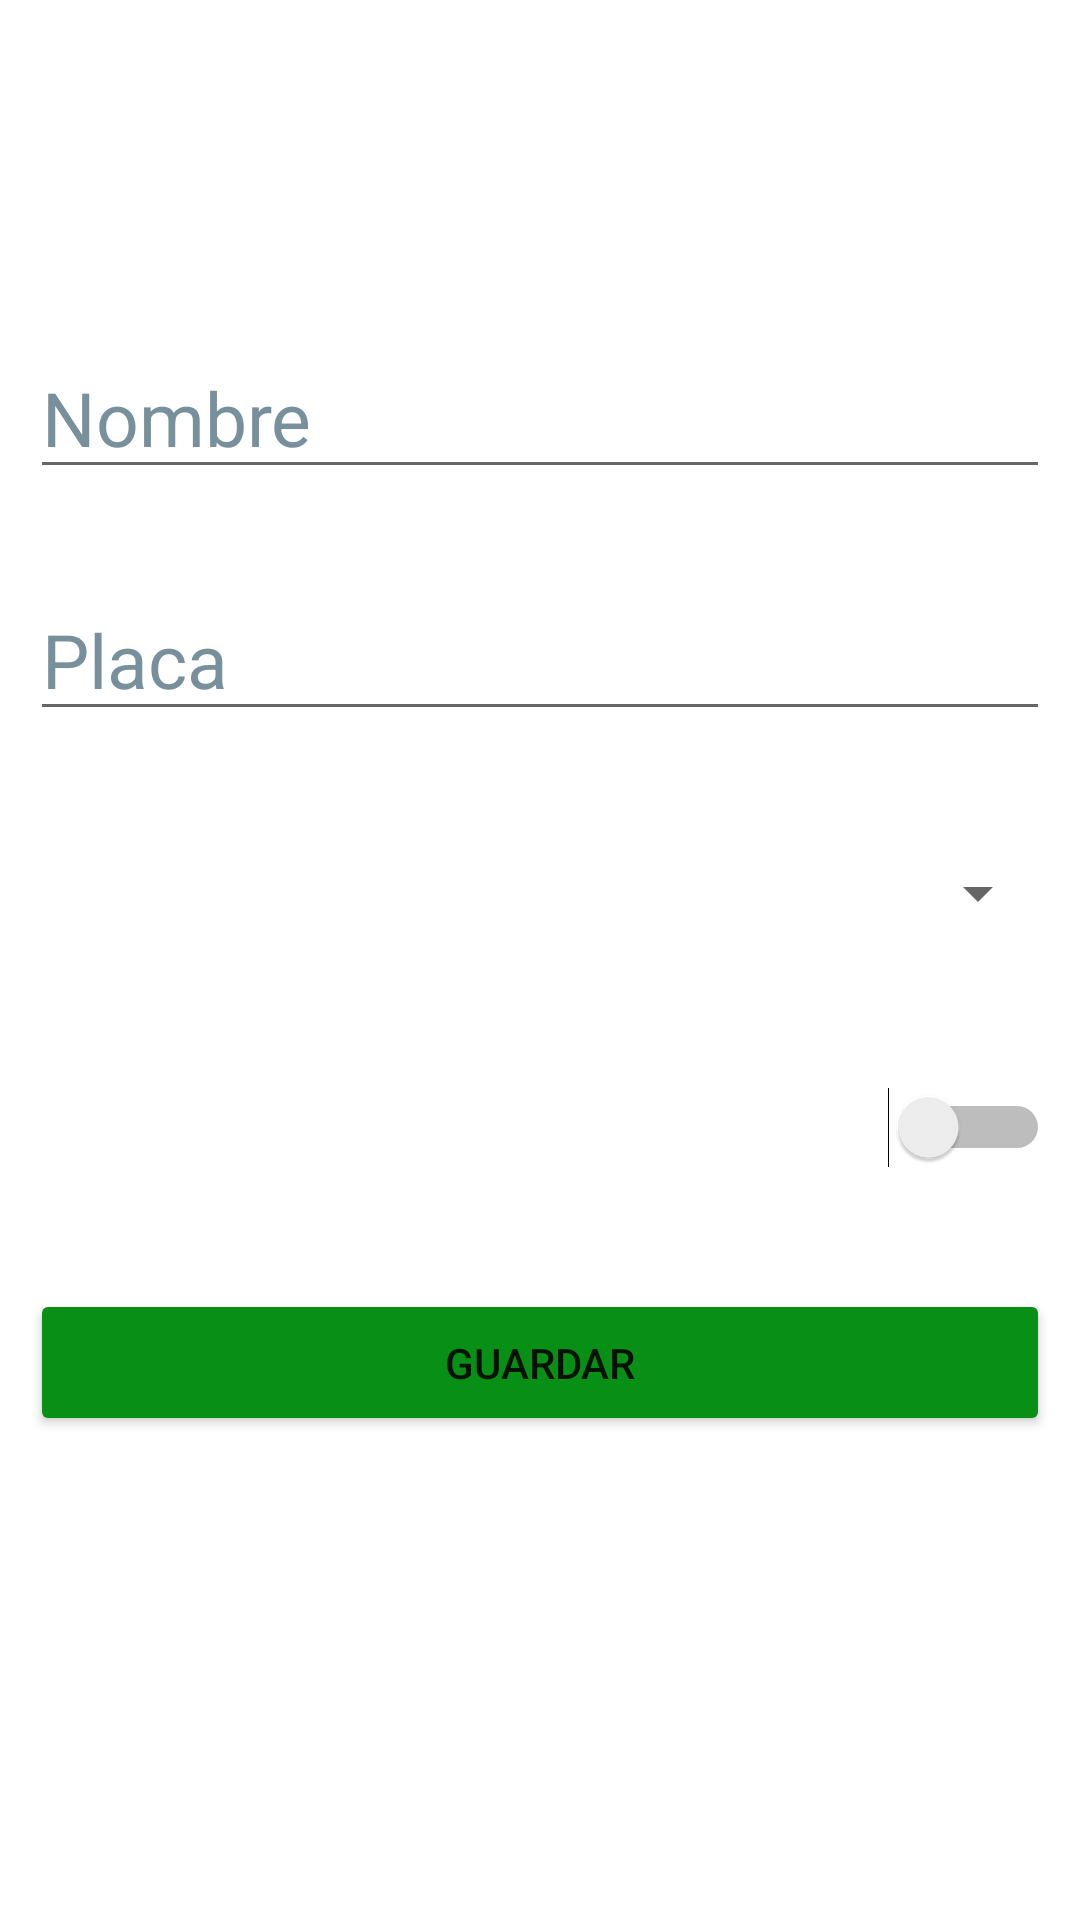

Produce the Android XML layout that renders to this screen, including the resource entries it uses.
<!-- AndroidManifest.xml: application theme Theme.Lab_C2 -->
<!-- res/layout/activity_ver_vehiculo.xml -->
<?xml version="1.0" encoding="utf-8"?>
<LinearLayout xmlns:android="http://schemas.android.com/apk/res/android"
    xmlns:app="http://schemas.android.com/apk/res-auto"
    xmlns:tools="http://schemas.android.com/tools"
    android:layout_width="match_parent"
    android:layout_height="match_parent"
    tools:context=".verVehiculo"
    android:layout_margin="20dp"
    android:gravity="center"
    android:padding="10dp"
    android:orientation="vertical">

    <EditText
        android:id="@+id/nVehiculo"
        android:layout_width="match_parent"
        android:layout_height="wrap_content"
        android:ems="10"
        android:hint="@string/nombre"
        android:inputType="textPersonName"
        android:textColorHint="#78909C"
        android:textSize="25sp"
        android:autofillHints="" />

    <EditText
        android:id="@+id/pVehiculo"
        android:layout_width="match_parent"
        android:layout_height="wrap_content"
        android:layout_marginTop="30dp"
        android:autofillHints=""
        android:ems="10"
        android:hint="@string/placa"
        android:inputType="textPersonName"
        android:textColorHint="#78909C"
        android:textSize="25sp" />


    <Spinner
        android:id="@+id/tVehiculo"
        android:layout_width="match_parent"
        android:layout_height="wrap_content"
        android:minHeight="48dp"
        android:layout_marginTop="30dp"
        android:contentDescription="@string/seleccione_el_tipo_de_vehiculo"
        android:textSize="25sp" />

    <Switch
        android:id="@+id/eVehiculo"
        android:layout_width="match_parent"
        android:layout_height="wrap_content"
        android:contentDescription="@string/seleccione_el_estado_del_veh_culo"
        android:minHeight="48dp"
        android:layout_marginTop="30dp"
        android:text=""
        android:textSize="25sp" />

    <Button
        android:id="@+id/vehiculoBoton"
        android:layout_width="match_parent"
        android:layout_height="wrap_content"
        android:layout_marginTop="30dp"
        android:backgroundTint="#088F16"
        android:padding="15dp"
        android:text="@string/guardar"
        app:cornerRadius="15dp" />

    <Button
        android:id="@+id/deleteVehiculo"
        android:layout_width="match_parent"
        android:layout_height="wrap_content"
        android:visibility="invisible"
        android:padding="15dp"
        app:cornerRadius="15dp"
        android:backgroundTint="#CD0808"
        android:text="@string/eliminar_vehiculo" />
</LinearLayout>
<!-- resources referenced by this layout -->
<resources>
  <string name="eliminar_vehiculo">Eliminar vehiculo</string>
  <string name="guardar">Guardar</string>
  <string name="nombre">Nombre</string>
  <string name="placa">Placa</string>
  <string name="seleccione_el_estado_del_veh_culo">Seleccione el estado del vehículo</string>
  <string name="seleccione_el_tipo_de_vehiculo">Seleccione el tipo de vehiculo</string>
  <style name="Theme.Lab_C2" parent="Theme.MaterialComponents.DayNight.DarkActionBar">
          
          <item name="colorPrimary">@color/purple_500</item>
          <item name="colorPrimaryVariant">@color/purple_700</item>
          <item name="colorOnPrimary">@color/white</item>
          
          <item name="colorSecondary">@color/teal_200</item>
          <item name="colorSecondaryVariant">@color/teal_700</item>
          <item name="colorOnSecondary">@color/black</item>
          
          <item name="android:statusBarColor" tools:targetApi="l">?attr/colorPrimaryVariant</item>
          
      </style>
  <!-- not gathered from this repository: default colours our renderer supplied (Android Studio template values) -->
  <color name="purple_500">#FF6200EE</color>
  <color name="purple_700">#FF3700B3</color>
  <color name="teal_200">#FF03DAC5</color>
  <color name="teal_700">#FF018786</color>
  <color name="black">#FF000000</color>
  <color name="white">#FFFFFFFF</color>
</resources>
